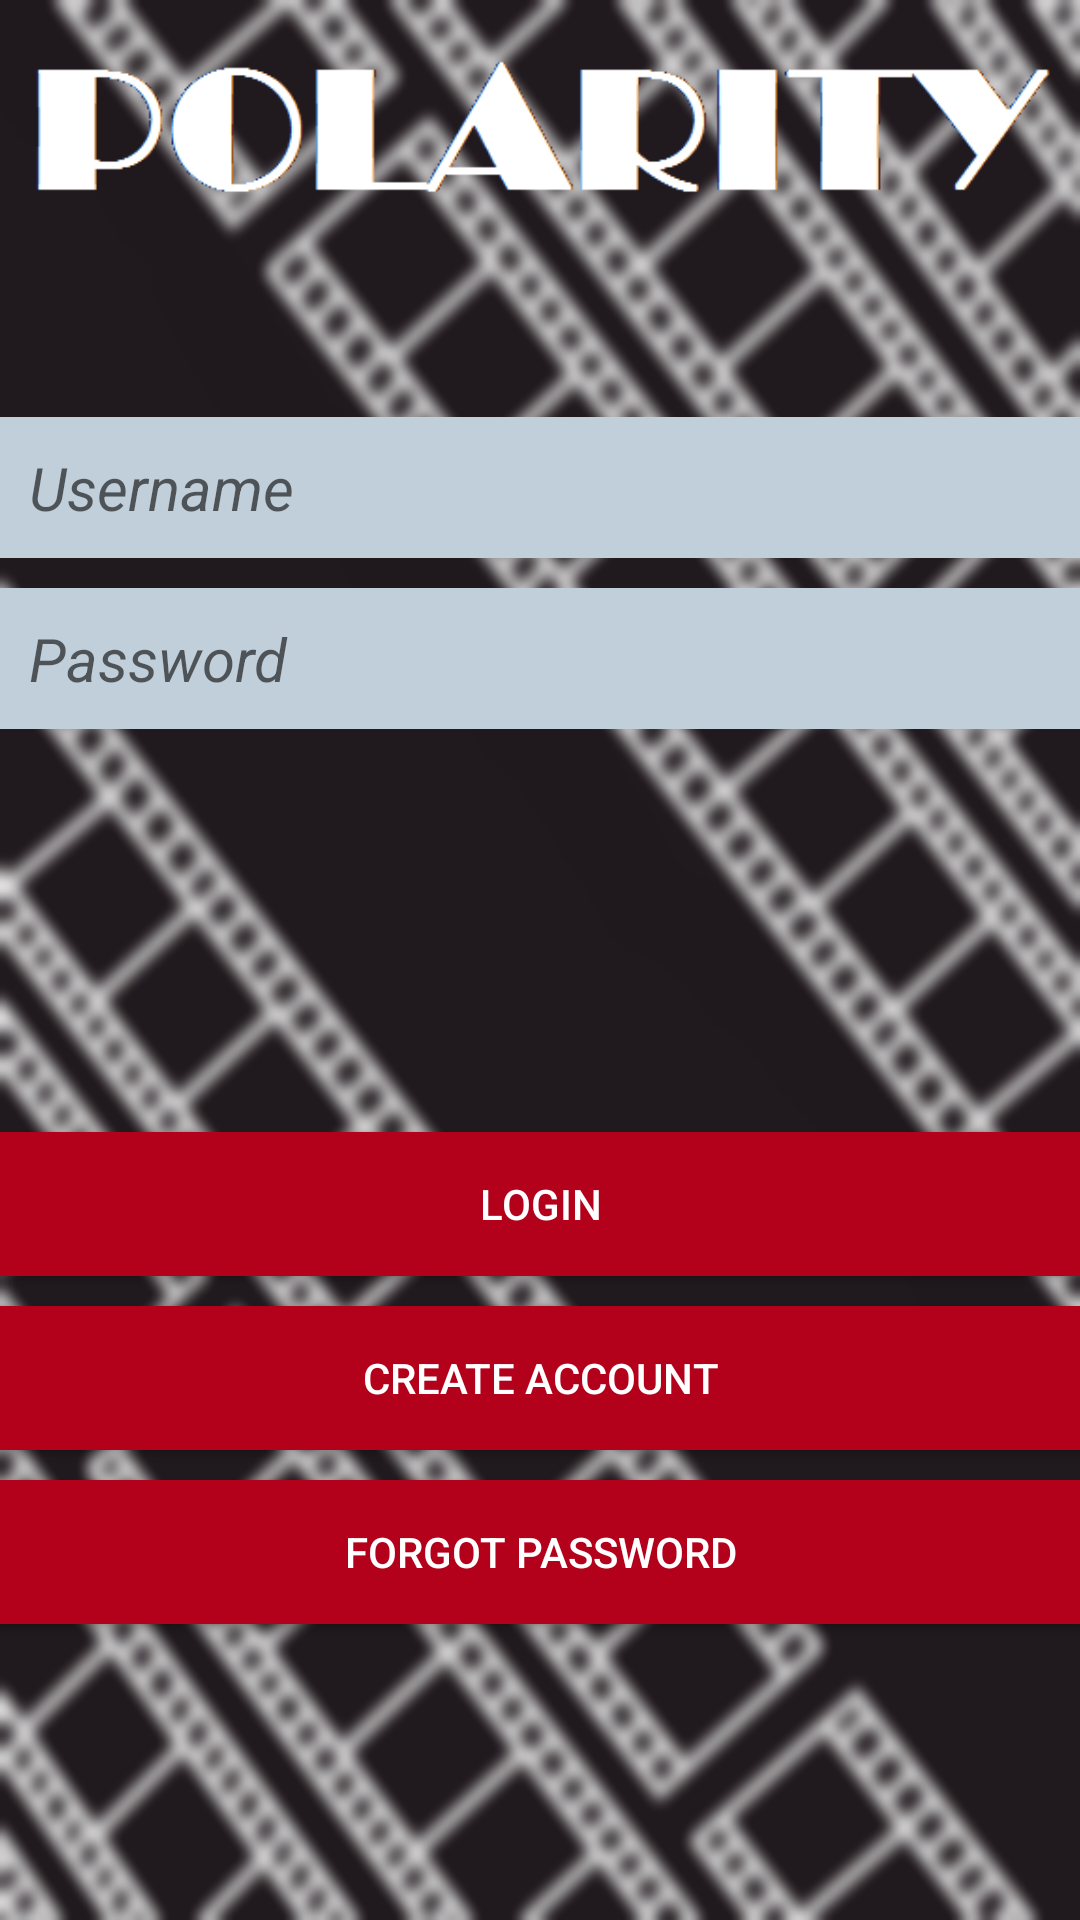

Produce the Android XML layout that renders to this screen, including the resource entries it uses.
<!-- AndroidManifest.xml: application theme AppTheme -->
<!-- res/layout/activity_log_in.xml -->
<RelativeLayout xmlns:android="http://schemas.android.com/apk/res/android"
    xmlns:tools="http://schemas.android.com/tools"
    android:layout_width="match_parent"
    android:layout_height="match_parent"
    android:background="@drawable/yayayayayaya"
    android:paddingLeft="@dimen/activity_horizontal_margin"
    android:paddingRight="@dimen/activity_horizontal_margin"
    android:paddingTop="@dimen/activity_vertical_margin"
    android:paddingBottom="@dimen/activity_vertical_margin"

    tools:context=".LogIn">

    
    <LinearLayout
        android:orientation="vertical"
        android:layout_width="match_parent"
        android:layout_height="match_parent"
        >

        <ImageView
            android:layout_width="match_parent"
            android:layout_height="wrap_content"
            android:id="@+id/login_logo"
            android:background="@android:color/transparent"
            android:layout_above="@+id/login_tbUserName"
            android:layout_marginBottom="55dp"
            android:layout_alignParentRight="true"
            android:layout_alignParentEnd="true"
            android:layout_alignParentTop="true"
            android:src="@drawable/polarity_logo_two"
           />

        <EditText
            android:layout_width="match_parent"
            android:layout_height="wrap_content"
            android:inputType="textPersonName"
            android:ems="10"
            android:id="@+id/login_tbUserName"
            android:background="@color/themeLightGray"
            android:hint="Username"
            android:paddingLeft="10dp"
            android:paddingTop="10dp"
            android:paddingBottom="10dp"
            android:textStyle="italic"
            android:textSize="20dp"
            android:paddingRight="10dp" />

        <EditText
            android:layout_width="match_parent"
            android:layout_height="wrap_content"
            android:inputType="textPassword"
            android:ems="10"
            android:id="@+id/login_tbPassword"
            android:hint="Password"
            android:textStyle="italic"
            android:layout_centerVertical="true"
            android:layout_alignParentLeft="true"
            android:layout_alignParentStart="true"
            android:layout_alignParentRight="true"
            android:layout_alignParentEnd="true"
            android:layout_marginTop="10dp"
            android:paddingTop="10dp"
            android:paddingLeft="10dp"
            android:paddingBottom="10dp"
            android:background="@color/themeLightGray"
            android:textSize="20dp"
            android:paddingRight="10dp" />

        <TextView
            android:layout_width="wrap_content"
            android:layout_height="wrap_content"
            android:id="@+id/login_tbInfo"
            android:textColor="#ffffff"
            android:layout_alignParentLeft="true"
            android:layout_alignParentStart="true"
            android:layout_marginTop="5dp"
            android:textAppearance="?android:attr/textAppearanceLarge"/>

        <Button
            android:layout_width="match_parent"
            android:layout_height="wrap_content"
            android:textColor="@color/themeWhite"
            android:background="@drawable/button_background"
            android:text="Login"
            android:id="@+id/login_btnLogin"
            android:layout_above="@+id/login_btnCreateAccount"
            android:layout_alignParentLeft="true"
            android:layout_alignParentStart="true"
            android:layout_alignRight="@+id/login_tbPassword"
            android:layout_alignEnd="@+id/login_tbPassword"
            android:layout_marginTop="100dp"
            />

        <Button
            android:layout_width="match_parent"
            android:layout_height="wrap_content"
            android:text="Create Account"
            android:textColor="@color/themeWhite"
            android:background="@drawable/button_background"
            android:id="@+id/login_btnCreateAccount"
            android:layout_above="@+id/login_btnForgotPassword"
            android:layout_alignRight="@+id/login_btnLogin"
            android:layout_alignEnd="@+id/login_btnLogin"
            android:layout_alignParentLeft="true"
            android:layout_alignParentStart="true"
            android:layout_marginTop="10dp" />

        <Button
            android:layout_width="match_parent"
            android:layout_height="wrap_content"
            android:text="Forgot Password"
            android:textColor="@color/themeWhite"
            android:background="@drawable/button_background"
            android:id="@+id/login_btnForgotPassword"

            android:layout_alignParentLeft="true"
            android:layout_alignParentStart="true"
            android:layout_marginTop="10dp"

            />


    </LinearLayout>


</RelativeLayout>
<!-- resources referenced by this layout -->
<resources>
  <color name="themeLightGray">#C1CFDA</color>
  <color name="themeWhite">#ffffffff</color>
  <!-- drawable button_background (drawable) -->
  <?xml version="1.0" encoding="utf-8"?>
  <selector xmlns:android="http://schemas.android.com/apk/res/android">
      <item android:state_pressed="true"
          android:drawable="@color/themeSalmon"/> 
      <item android:state_focused="true"
          android:drawable="@color/themeMaroon"/> 
      <item android:drawable="@color/themeMaroon"/> 
  </selector>
  <!-- drawable polarity_logo_two: png bitmap (drawable, 3068 bytes) -->
  <!-- drawable yayayayayaya: png bitmap (drawable, 348814 bytes) -->
  <style name="AppTheme" parent="Theme.AppCompat.Light.NoActionBar">
          
      </style>
  <color name="themeSalmon">#FF3E41</color>
  <color name="themeMaroon">#B3001B</color>
</resources>
